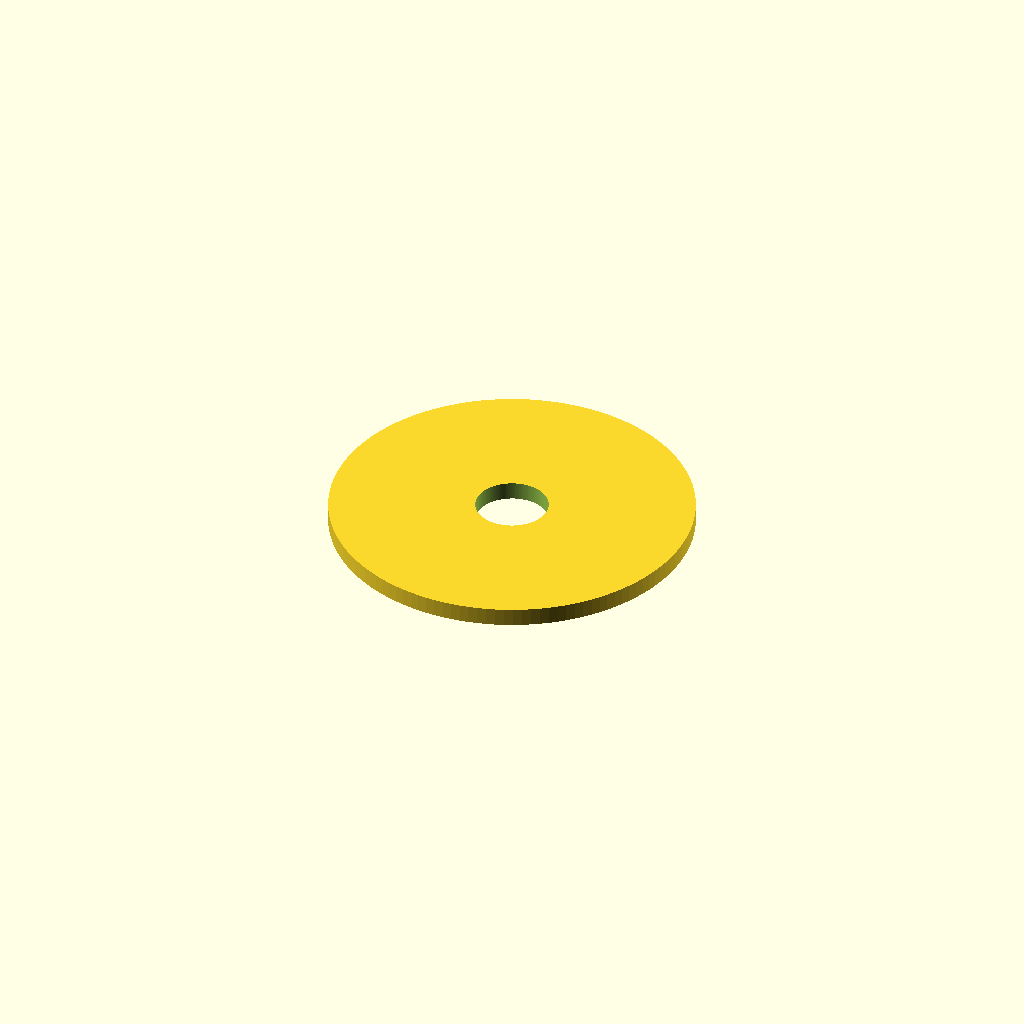
Cell 1: rendered with the file's own defaults.
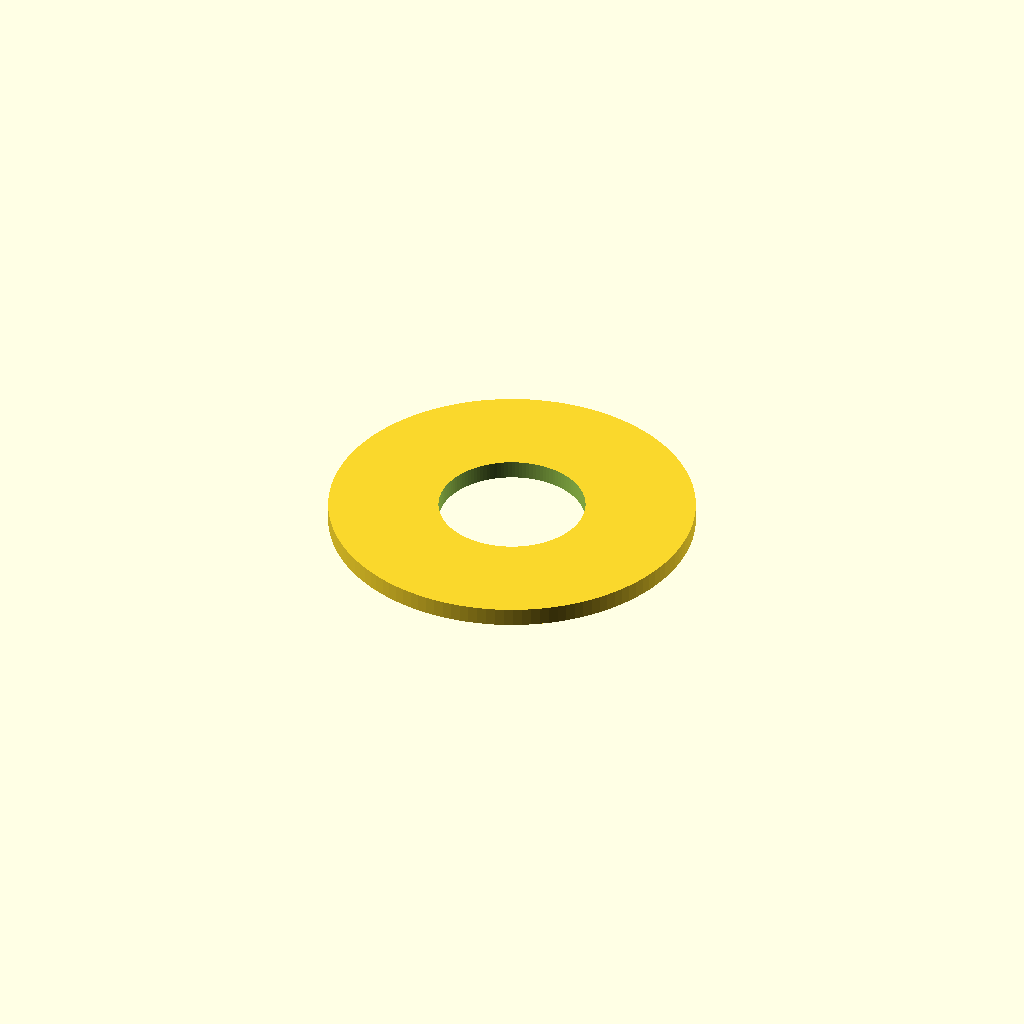
Cell 2 — hole_radius set to 8, the other parameters unchanged.
One fixed orthographic camera (rotation 55°, 0°, 25°; colour scheme Cornfield) for every cell.
The OpenSCAD source (tests/internal_cases/visibility_ring_case/benchmark_ring_case_assembly/scad/top_cap_with_hole_r4.00.scad):
include <common_params.scad>;

hole_radius = 4.000000;

translate([0, 0, cylinder_height])
difference() {
    cylinder(h = cap_thickness, r = cylinder_radius);
    translate([0, 0, -0.1])
        cylinder(h = cap_thickness + 0.2, r = hole_radius);
}
Customizer parameters (derived from the source; name, type, default, range or options):
hole_radius: number, default 4
